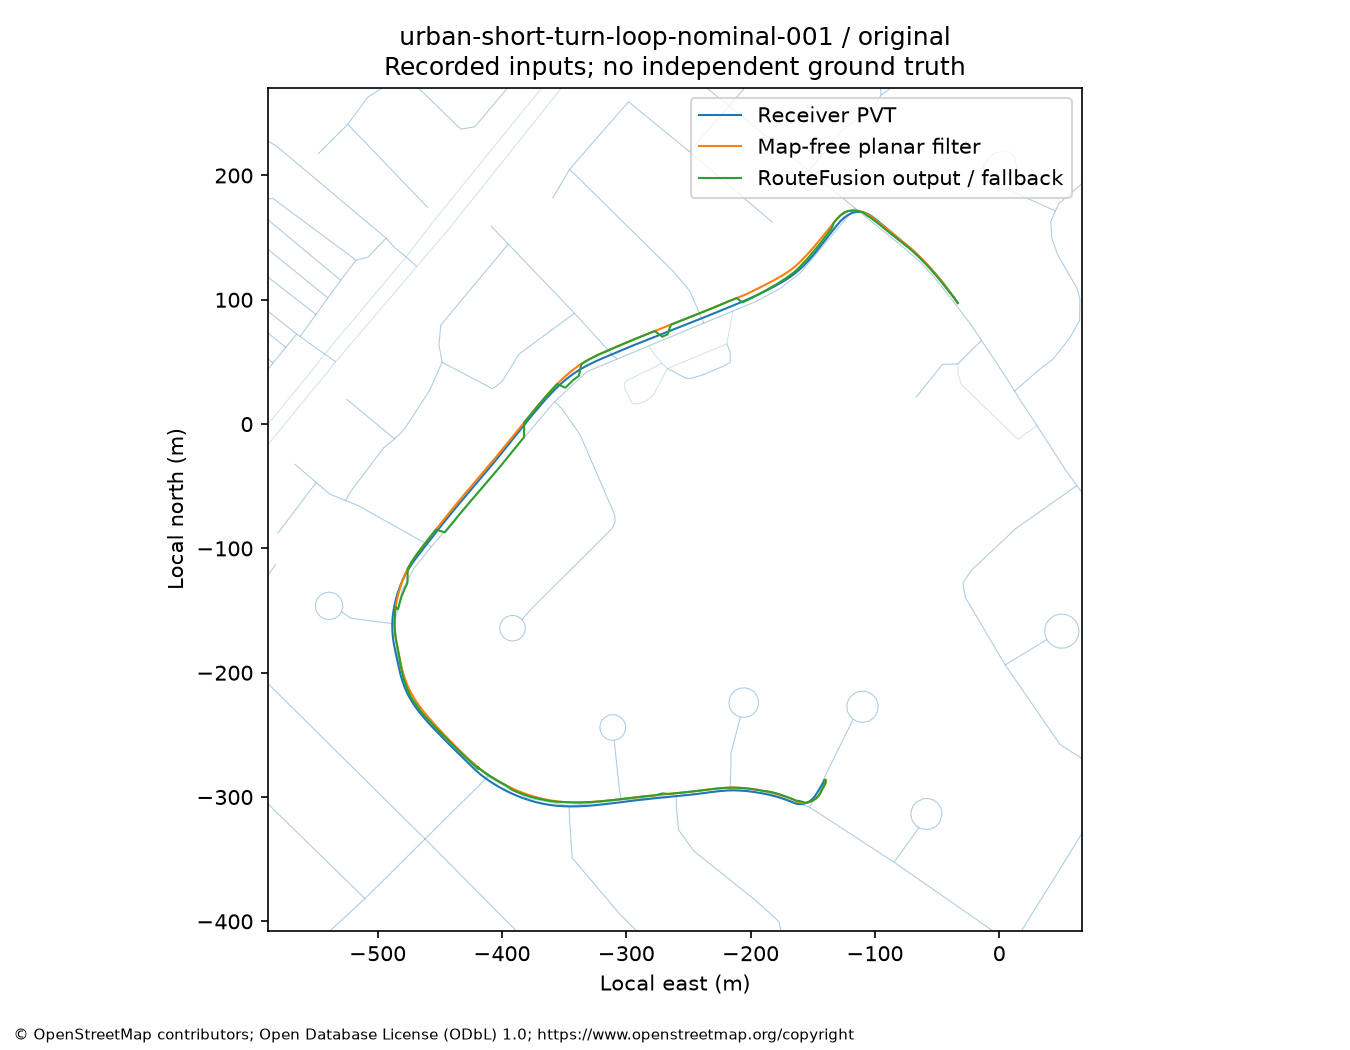

The table this chart was drawn from, first rows:
t_s, raw_e, raw_n, baseline_e, baseline_n, output_e, output_n, speed_mps, status, edge, top_conditional_weight, branches, pruned_mass, map_correction_m, raw_baseline_distance_m, raw_output_distance_m, withheld_gnss, missing_map_injected, position_cov_ee, position_cov_en, position_cov_nn
44.92, -33.36, 97.42, -33.35, 97.41, -33.35, 97.41, 11.85, AMBIGUOUS, , 1.0, 1, 0.0, 0.0, 0.009592, 0.009592, False, False, 8.706, -0.0002847, 8.706
45.42, -36.83, 102.3, -36.79, 102.3, -36.79, 102.3, 12.16, AMBIGUOUS, , 1.0, 1, 0.0, 0.0, 0.04499, 0.04499, False, False, 8.809, -0.001216, 8.809
45.92, -40.42, 107.2, -40.36, 107.2, -40.71, 106.9, 12.22, LATCHED, osm:464848174:1804539461:369307658:f, 1.0, 1, 0.0, 0.4417, 0.05696, 0.4064, False, False, 7.888, -0.8711, 8.308
46.42, -44.08, 112, -44.01, 112.1, -44.41, 111.7, 12.06, LATCHED, osm:464848174:1804539461:369307658:f, 1.0, 1, 0.0, 0.5109, 0.07662, 0.4477, False, False, 8.034, -0.9612, 8.491
46.92, -47.8, 116.7, -47.72, 116.7, -48.16, 116.4, 11.79, LATCHED, osm:464848174:1804539461:369307658:f, 1.0, 1, 0.0, 0.5538, 0.08729, 0.4725, False, False, 8.268, -1.036, 8.745
47.42, -51.53, 121.1, -51.43, 121.1, -51.88, 120.8, 11.35, LATCHED, osm:464848174:1804539461:369307658:f, 1.0, 1, 0.0, 0.5799, 0.1129, 0.4689, False, False, 8.565, -1.108, 9.052
47.92, -55.21, 125.3, -55.09, 125.3, -55.55, 125, 10.92, LATCHED, osm:464848174:1804539461:369307658:f, 1.0, 1, 0.0, 0.5858, 0.1395, 0.4464, False, False, 8.973, -1.141, 9.433
48.42, -58.77, 129.1, -58.67, 129.2, -59.16, 128.8, 10.14, LATCHED, osm:464848174:1804539461:369307658:f, 1.0, 1, 0.0, 0.6322, 0.1425, 0.4918, False, False, 9.395, -1.248, 9.728
48.92, -62.08, 132.6, -61.99, 132.7, -62.49, 132.2, 9.048, LATCHED, osm:464848174:1804539461:369307658:f, 1.0, 1, 0.0, 0.6765, 0.1416, 0.5376, False, False, 9.881, -1.358, 9.963
49.42, -65.07, 135.5, -64.96, 135.7, -65.47, 135.2, 7.9, LATCHED, osm:464848174:1804539461:369307658:f, 1.0, 1, 0.0, 0.685, 0.1659, 0.5208, False, False, 10.41, -1.445, 10.4
49.92, -67.74, 138.1, -67.61, 138.2, -68.15, 137.7, 6.829, LATCHED, osm:464848174:1804539461:369307658:f, 1.0, 1, 0.0, 0.7552, 0.1904, 0.5654, False, False, 10.93, -1.649, 10.61
50.42, -70.07, 140.2, -69.9, 140.3, -70.45, 139.8, 5.715, LATCHED, osm:464848174:1804539461:369307658:f, 1.0, 1, 0.0, 0.7607, 0.2091, 0.5534, False, False, 11.5, -1.814, 11.02
50.92, -72.04, 141.8, -71.85, 142, -72.41, 141.4, 4.726, LATCHED, osm:464848174:1804539461:369307658:f, 1.0, 1, 0.0, 0.7633, 0.2253, 0.5427, False, False, 12.08, -2.025, 11.41
51.42, -73.71, 143.2, -73.48, 143.3, -74.05, 142.7, 3.978, LATCHED, osm:464848174:1804539461:369307658:f, 1.0, 1, 0.0, 0.8215, 0.2471, 0.6064, False, False, 12.62, -2.376, 11.5
51.92, -75.23, 144.5, -75, 144.5, -75.57, 143.9, 3.857, LATCHED, osm:464848174:1804539461:369307658:f, 1.0, 1, 0.0, 0.8083, 0.2283, 0.6806, False, False, 13.2, -2.649, 11.89
52.42, -76.73, 145.8, -76.43, 145.7, -77, 145.1, 3.997, LATCHED, osm:464848174:1804539461:369307658:f, 1.0, 1, 0.0, 0.8061, 0.3159, 0.7159, False, False, 13.82, -2.926, 12.31
52.92, -78.38, 147.2, -78.16, 147, -78.72, 146.4, 4.613, LATCHED, osm:464848174:1804539461:369307658:f, 1.0, 1, 0.0, 0.7936, 0.3007, 0.844, False, False, 14.46, -3.192, 12.78
53.42, -80.29, 148.8, -80.07, 148.5, -80.66, 147.9, 5.392, LATCHED, osm:464848174:1804539461:369307658:f, 1.0, 1, 0.0, 0.8456, 0.3794, 0.9912, False, False, 15.06, -3.59, 13
53.92, -82.51, 150.7, -82.35, 150.3, -82.94, 149.7, 6.262, LATCHED, osm:464848174:1804539461:369307658:f, 1.0, 1, 0.0, 0.84, 0.4186, 1.079, False, False, 15.75, -3.838, 13.56
54.42, -85.08, 152.9, -84.99, 152.4, -85.57, 151.8, 7.102, LATCHED, osm:464848174:1804539461:369307658:f, 1.0, 1, 0.0, 0.832, 0.4695, 1.16, False, False, 16.45, -4.087, 14.16
54.92, -87.98, 155.3, -87.88, 154.8, -88.49, 154.2, 7.886, LATCHED, osm:464848174:1804539461:369307658:f, 1.0, 1, 0.0, 0.8855, 0.516, 1.259, False, False, 17.06, -4.551, 14.43
55.42, -91.09, 157.9, -91.02, 157.4, -91.63, 156.7, 8.247, LATCHED, osm:464848174:1804539461:369307658:f, 1.0, 1, 0.0, 0.8892, 0.5364, 1.297, False, False, 17.82, -4.811, 15.07
55.92, -94.24, 160.5, -94.16, 160, -94.8, 159.3, 8.067, LATCHED, osm:464848174:1804539461:369307658:f, 1.0, 1, 0.0, 0.9563, 0.5491, 1.371, False, False, 18.5, -5.285, 15.37
56.42, -97.27, 163, -97.2, 162.5, -97.85, 161.8, 7.668, LATCHED, osm:464848174:1804539461:369307658:f, 1.0, 1, 0.0, 0.9677, 0.5609, 1.397, False, False, 19.36, -5.538, 16.05
56.92, -100.2, 165.4, -100.1, 164.8, -100.8, 164, 7.099, LATCHED, osm:464848174:1804539461:369307658:f, 0.9995, 3, 0.0, 1.022, 0.5726, 1.463, False, False, 20.07, -6.05, 16.35
57.42, -102.9, 167.4, -102.9, 166.9, -103.6, 166.1, 6.66, LATCHED, osm:464848174:1804539461:369307658:f, 0.9955, 5, 3.3306690738754696e-16, 1.027, 0.5311, 1.451, False, False, 20.98, -6.318, 17.01
57.92, -105.7, 169, -106, 168.7, -106.6, 168, 6.417, LATCHED, osm:464848174:1804539461:369307658:f, 0.9717, 7, 0.0, 0.9928, 0.3716, 1.362, False, False, 21.54, -6.753, 17.16
58.42, -108.7, 170.2, -109.6, 170.4, -109.6, 170.4, 6.427, AMBIGUOUS, , 0.8806, 7, 0.0004606, 0.0, 0.8684, 0.8684, False, False, 24.84, -3.539, 22.19
58.92, -111.9, 170.7, -113.7, 171.5, -113.7, 171.5, 6.56, AMBIGUOUS, , 0.6199, 7, 0.004853, 0.0, 2.021, 2.021, False, False, 24.69, -3.19, 22.33
59.42, -115.2, 170.6, -117.9, 171.8, -117.9, 171.8, 6.729, AMBIGUOUS, , 0.3773, 7, 0.03536, 0.0, 2.927, 2.927, False, False, 23.86, -2.719, 22.36
59.92, -118.5, 169.7, -121.7, 171.3, -121.7, 171.3, 6.913, AMBIGUOUS, , 0.4265, 7, 0.1081, 0.0, 3.587, 3.587, False, False, 22.69, -2.355, 22.39
60.42, -121.7, 168.2, -125, 169.9, -125, 169.9, 7.277, AMBIGUOUS, , 0.5944, 7, 0.04954, 0.0, 3.736, 3.736, False, False, 21.51, -2.249, 22.5
60.92, -124.7, 166, -127.7, 167.9, -127.7, 167.9, 7.85, AMBIGUOUS, , 0.5974, 7, 0.0005076, 0.0, 3.539, 3.539, False, False, 20.61, -2.418, 22.69
61.42, -127.7, 163.1, -130.3, 165.3, -130.3, 165.3, 8.549, AMBIGUOUS, , 0.9998, 5, 0.0002519, 0.0, 3.362, 3.362, False, False, 20.07, -2.773, 22.93
61.92, -130.7, 159.8, -132.9, 162.3, -132.9, 162.3, 9.311, AMBIGUOUS, , 1, 4, 3.493197078607846e-05, 0.0, 3.32, 3.32, False, False, 19.88, -3.211, 23.18
62.42, -133.7, 156, -135.5, 158.9, -134.9, 157.3, 10.03, LATCHED, osm:32783199:369307658:2615836628:f, 1.0, 3, 1.1102230246251565e-16, 1.785, 3.439, 1.712, False, False, 12.14, -0.897, 14.11
62.92, -136.9, 151.9, -138.5, 155.2, -137.9, 153.5, 10.68, LATCHED, osm:32783199:369307658:2615836628:f, 1.0, 3, 0.0, 1.862, 3.661, 1.82, False, False, 12.37, -1.095, 14.46
63.42, -140.2, 147.6, -141.7, 151.3, -140.9, 149.3, 10.98, LATCHED, osm:32783199:369307658:2615836628:f, 1.0, 3, 0.0, 2.11, 3.944, 1.836, False, False, 12.51, -1.085, 14.63
63.92, -143.6, 143.3, -145, 147.3, -144.2, 145.1, 11.03, LATCHED, osm:32783199:369307658:2615836628:f, 1.0, 3, 0.0, 2.313, 4.211, 1.9, False, False, 12.71, -1.084, 14.89
64.42, -147, 139, -148.4, 143.3, -147.5, 141, 11.01, LATCHED, osm:32783199:369307658:2615836628:f, 1.0, 3, 1.1102230246251565e-16, 2.396, 4.445, 2.059, False, False, 13.06, -1.199, 15.35
64.92, -150.5, 134.8, -151.9, 139.2, -150.9, 136.9, 10.89, LATCHED, osm:32783199:369307658:2615836628:f, 1, 3, 1.1102230246251565e-16, 2.559, 4.589, 2.055, False, False, 13.3, -1.134, 15.65
65.42, -154.1, 130.8, -155.5, 135.3, -154.4, 132.9, 10.57, LATCHED, osm:32783199:369307658:2615836628:f, 1.0, 3, 0.0, 2.723, 4.737, 2.061, False, False, 13.54, -1.045, 15.96
65.92, -157.6, 127.2, -159, 131.7, -157.8, 129.2, 9.719, LATCHED, osm:32783199:369307658:2615836628:f, 1.0, 3, 2.220446049250313e-16, 2.747, 4.761, 2.069, False, False, 13.91, -1.106, 16.5
66.42, -161, 124, -162.3, 128.5, -161, 125.9, 9.025, LATCHED, osm:32783199:369307658:2615836628:f, 1.0, 3, 2.220446049250313e-16, 2.962, 4.731, 1.878, False, False, 14.04, -0.8395, 16.65
66.92, -164.4, 121.2, -165.6, 125.7, -164.2, 122.8, 8.596, LATCHED, osm:32783199:369307658:2615836628:f, 1.0, 3, 0.0, 3.162, 4.685, 1.664, False, False, 14.34, -0.6617, 16.55
67.42, -167.8, 118.6, -169, 123.1, -167.6, 120.2, 8.512, LATCHED, osm:32783199:369307658:2615836628:f, 1.0, 3, 3.3306690738754696e-16, 3.168, 4.619, 1.617, False, False, 14.72, -0.6732, 17.02
67.92, -171.4, 116.2, -172.6, 120.7, -171.1, 117.6, 8.741, LATCHED, osm:32783199:369307658:2615836628:f, 1.0, 3, 0.0, 3.402, 4.616, 1.434, False, False, 15.03, -0.4584, 16.84
68.42, -175.2, 113.9, -176.4, 118.4, -174.9, 115.3, 9.046, LATCHED, osm:32783199:369307658:2615836628:f, 1.0, 3, 0.0, 3.444, 4.642, 1.441, False, False, 15.43, -0.4807, 17.31
68.92, -179.2, 111.7, -180.4, 116.1, -178.8, 112.6, 9.371, LATCHED, osm:32783199:369307658:2615836628:f, 1.0, 3, 0.0, 3.9, 4.644, 1.04, False, False, 15.81, -0.3119, 16.46
69.42, -183.3, 109.5, -184.5, 114, -182.9, 110.4, 9.312, LATCHED, osm:32783199:369307658:2615836628:f, 1.0, 3, 4.440892098500626e-16, 3.924, 4.663, 1.061, False, False, 16.23, -0.3406, 16.93
69.92, -187.3, 107.4, -188.4, 112, -186.7, 108.1, 8.525, LATCHED, osm:32783199:369307658:2615836628:f, 1.0, 3, 0.0, 4.252, 4.678, 0.8798, False, False, 16.64, -0.1721, 16.38
70.42, -191, 105.6, -191.9, 110.2, -190.3, 106.2, 7.833, LATCHED, osm:32783199:369307658:2615836628:f, 1.0, 3, 0.0, 4.254, 4.659, 0.9417, False, False, 17.12, -0.1887, 16.8
70.92, -194.3, 104, -195.2, 108.5, -193.5, 104.3, 7.052, LATCHED, osm:32783199:369307658:2615836628:f, 1.0, 3, 0.0, 4.557, 4.634, 0.8795, False, False, 17.57, 0.02939, 16.3
71.42, -197.3, 102.6, -198.1, 107.1, -196.4, 102.9, 5.972, LATCHED, osm:32783199:369307658:2615836628:f, 1, 3, 2.220446049250313e-16, 4.524, 4.562, 0.9399, False, False, 18.09, 0.04614, 16.63
71.92, -199.7, 101.5, -200.5, 105.9, -198.7, 101.5, 4.882, LATCHED, osm:32783199:369307658:2615836628:f, 1, 6, 0.0, 4.732, 4.49, 1.002, False, False, 18.62, 0.1954, 15.98
72.42, -201.8, 100.6, -202.4, 105, -200.7, 100.6, 4.208, LATCHED, osm:32783199:369307658:2615836628:f, 1, 6, 5.63290083466228e-08, 4.674, 4.427, 1.1, False, False, 19.18, 0.2711, 16.2
72.92, -203.7, 99.74, -204.3, 104.1, -202.5, 99.8, 4.151, LATCHED, osm:32783199:369307658:2615836628:f, 1, 6, 5.354169623217331e-07, 4.652, 4.411, 1.163, False, False, 19.76, 0.3444, 16.44
73.42, -205.7, 98.9, -206.2, 103.3, -204.4, 98.99, 4.444, LATCHED, osm:32783199:369307658:2615836628:f, 0.9996, 6, 2.069533260617984e-05, 4.691, 4.471, 1.285, False, False, 20.36, 0.4012, 16.7
73.92, -207.9, 97.92, -208.4, 102.4, -206.6, 97.84, 5.394, LATCHED, osm:32783199:369307658:2615836628:f, 0.9941, 6, 0.0004072, 4.96, 4.551, 1.385, False, False, 20.94, 0.5873, 16.24
74.42, -210.7, 96.75, -211.1, 101.4, -211.1, 101.4, 6.548, AMBIGUOUS, , 0.9475, 6, 0.005714, 0.0, 4.64, 4.64, False, False, 33.07, -6.769, 36.73
... 204 more rows
